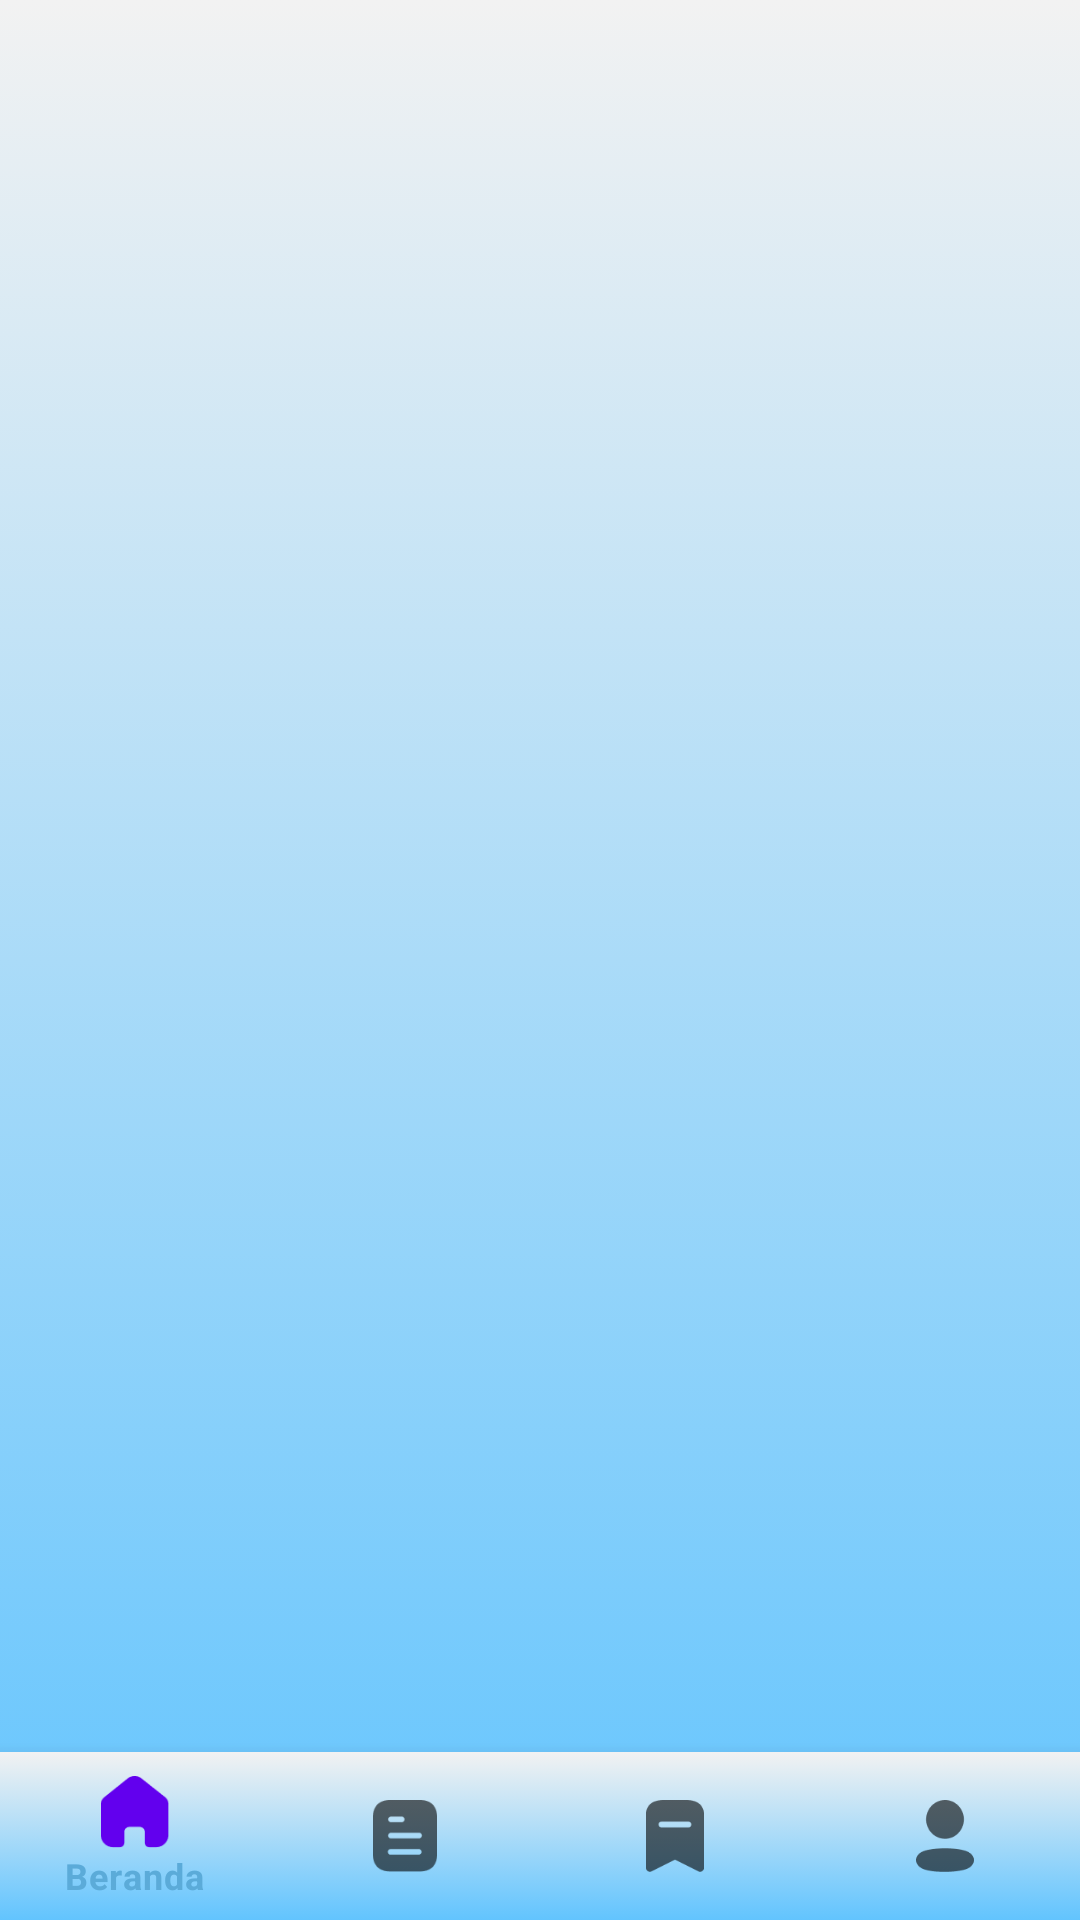

Here is an Android app screen rendered from its layout file. Give the layout XML and the strings, colors and styles it references.
<!-- AndroidManifest.xml: activity theme MainTheme -->
<!-- res/layout/activity_main.xml -->
<?xml version="1.0" encoding="utf-8"?>
<androidx.constraintlayout.widget.ConstraintLayout xmlns:android="http://schemas.android.com/apk/res/android"
    xmlns:app="http://schemas.android.com/apk/res-auto"
    xmlns:tools="http://schemas.android.com/tools"
    android:layout_width="match_parent"
    android:layout_height="match_parent"
    style="@style/Theme.AppCompat.DayNight.NoActionBar"
    tools:context=".MainActivity">

    <com.google.android.material.bottomnavigation.BottomNavigationView
        android:id="@+id/nav_view"
        android:layout_width="0dp"
        android:layout_height="wrap_content"
        android:layout_marginStart="0dp"
        android:layout_marginEnd="0dp"
        android:background="?android:attr/windowBackground"
        app:layout_constraintBottom_toBottomOf="parent"
        app:layout_constraintLeft_toLeftOf="parent"
        app:layout_constraintRight_toRightOf="parent"
        app:menu="@menu/bottom_nav_menu" />

    <FrameLayout
        android:id="@+id/nav_host_fragment"
        android:name="androidx.navigation.fragment.NavHostFragment"
        android:layout_width="0dp"
        style="@style/Theme.AppCompat.DayNight.NoActionBar"
        android:layout_height="0dp"
        app:layout_constraintBottom_toTopOf="@id/nav_view"
        app:layout_constraintLeft_toLeftOf="parent"
        app:layout_constraintRight_toRightOf="parent"
        app:layout_constraintTop_toTopOf="parent" />


</androidx.constraintlayout.widget.ConstraintLayout>
<!-- resources referenced by this layout -->
<resources>
  <style name="MainTheme" parent="Theme.MaterialComponents.DayNight.NoActionBar">
          <item name="android:windowBackground">@drawable/white_background</item>
      </style>
  <!-- drawable white_background (drawable) -->
  <?xml version="1.0" encoding="utf-8"?>
  <selector xmlns:android="http://schemas.android.com/apk/res/android">
  
      <item>
          <shape
              android:shape="rectangle">
              <gradient android:angle="270" android:endColor="#62C4FE" android:endX="281.25" android:endY="411" android:startColor="#F2F2F2" android:startX="93.75" android:startY="411" android:type="linear"></gradient>
          </shape>
      </item>
  </selector>
</resources>
